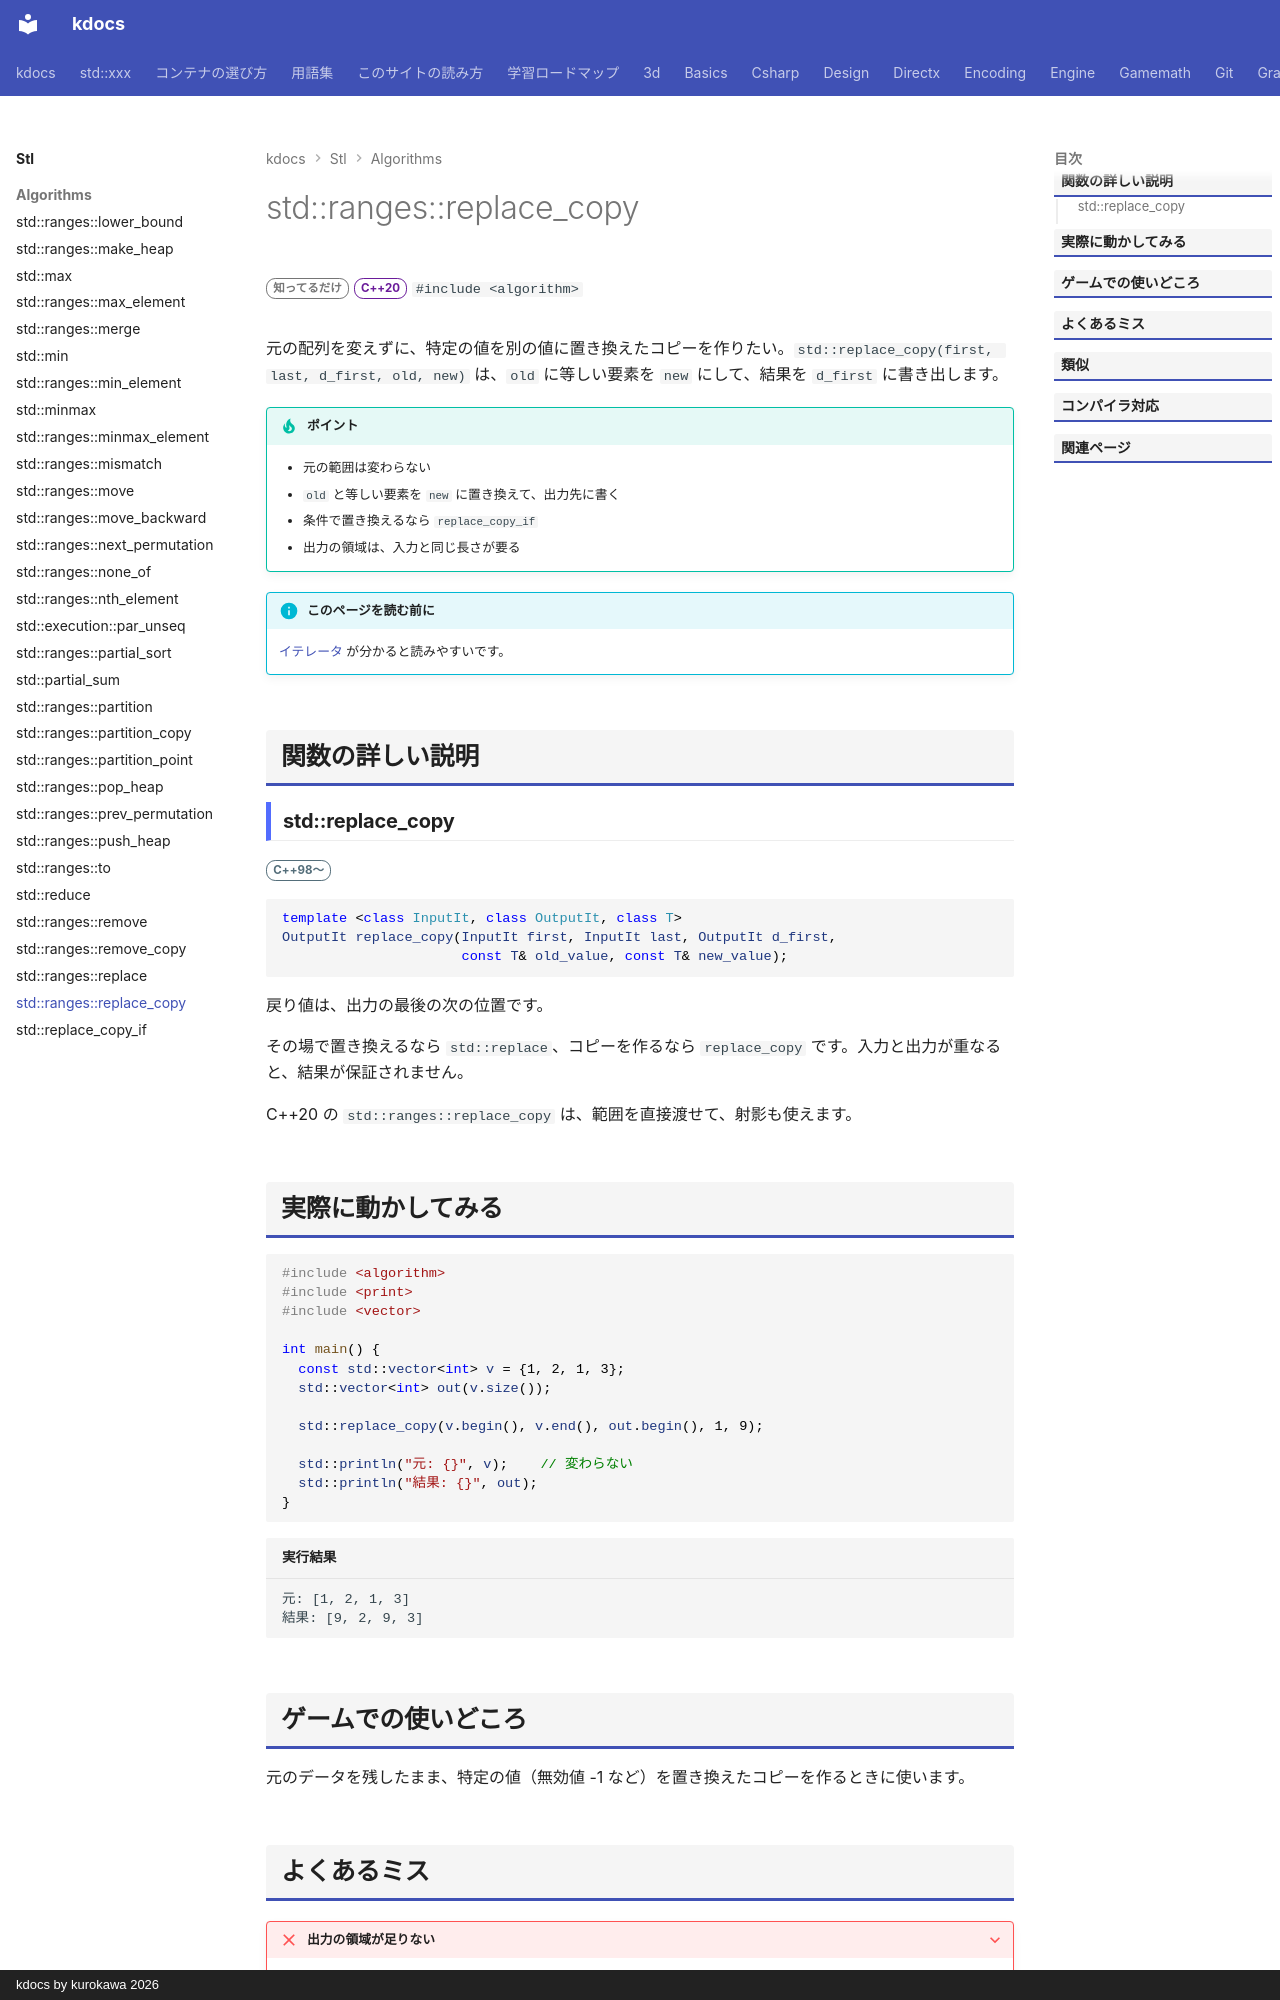

repository: qwzxdf/kdocs · page: stl/algorithms/replace_copy/index.html · generator: mkdocs · copyright: kdocs by kurokawa 2026

---
title: std::ranges::replace_copy
summary: "値を置き換えた結果を、元を残したまま別の場所へ作る。"
order: 44
tags:
  - アルゴリズム
---

# std::ranges::replace_copy

<div class="page-badges" markdown>
<span class="rank rank-rare">知ってるだけ</span>
<span class="ver ver-20">C++20</span>
`#include <algorithm>`
</div>

元の配列を変えずに、特定の値を別の値に置き換えたコピーを作りたい。`std::replace_copy(first, last, d_first, old, new)` は、`old` に等しい要素を `new` にして、結果を `d_first` に書き出します。

!!! tip "ポイント"
    - 元の範囲は変わらない
    - `old` と等しい要素を `new` に置き換えて、出力先に書く
    - 条件で置き換えるなら `replace_copy_if`
    - 出力の領域は、入力と同じ長さが要る

!!! info "このページを読む前に"
    [イテレータ](../../basics/iterator.md) が分かると読みやすいです。

## 関数の詳しい説明

### std::replace_copy {#replace_copy}

<span class="ver ver-11">C++98〜</span>

```cpp
template <class InputIt, class OutputIt, class T>
OutputIt replace_copy(InputIt first, InputIt last, OutputIt d_first,
                      const T& old_value, const T& new_value);
```

戻り値は、出力の最後の次の位置です。

その場で置き換えるなら `std::replace`、コピーを作るなら `replace_copy` です。入力と出力が重なると、結果が保証されません。

C++20 の `std::ranges::replace_copy` は、範囲を直接渡せて、射影も使えます。
